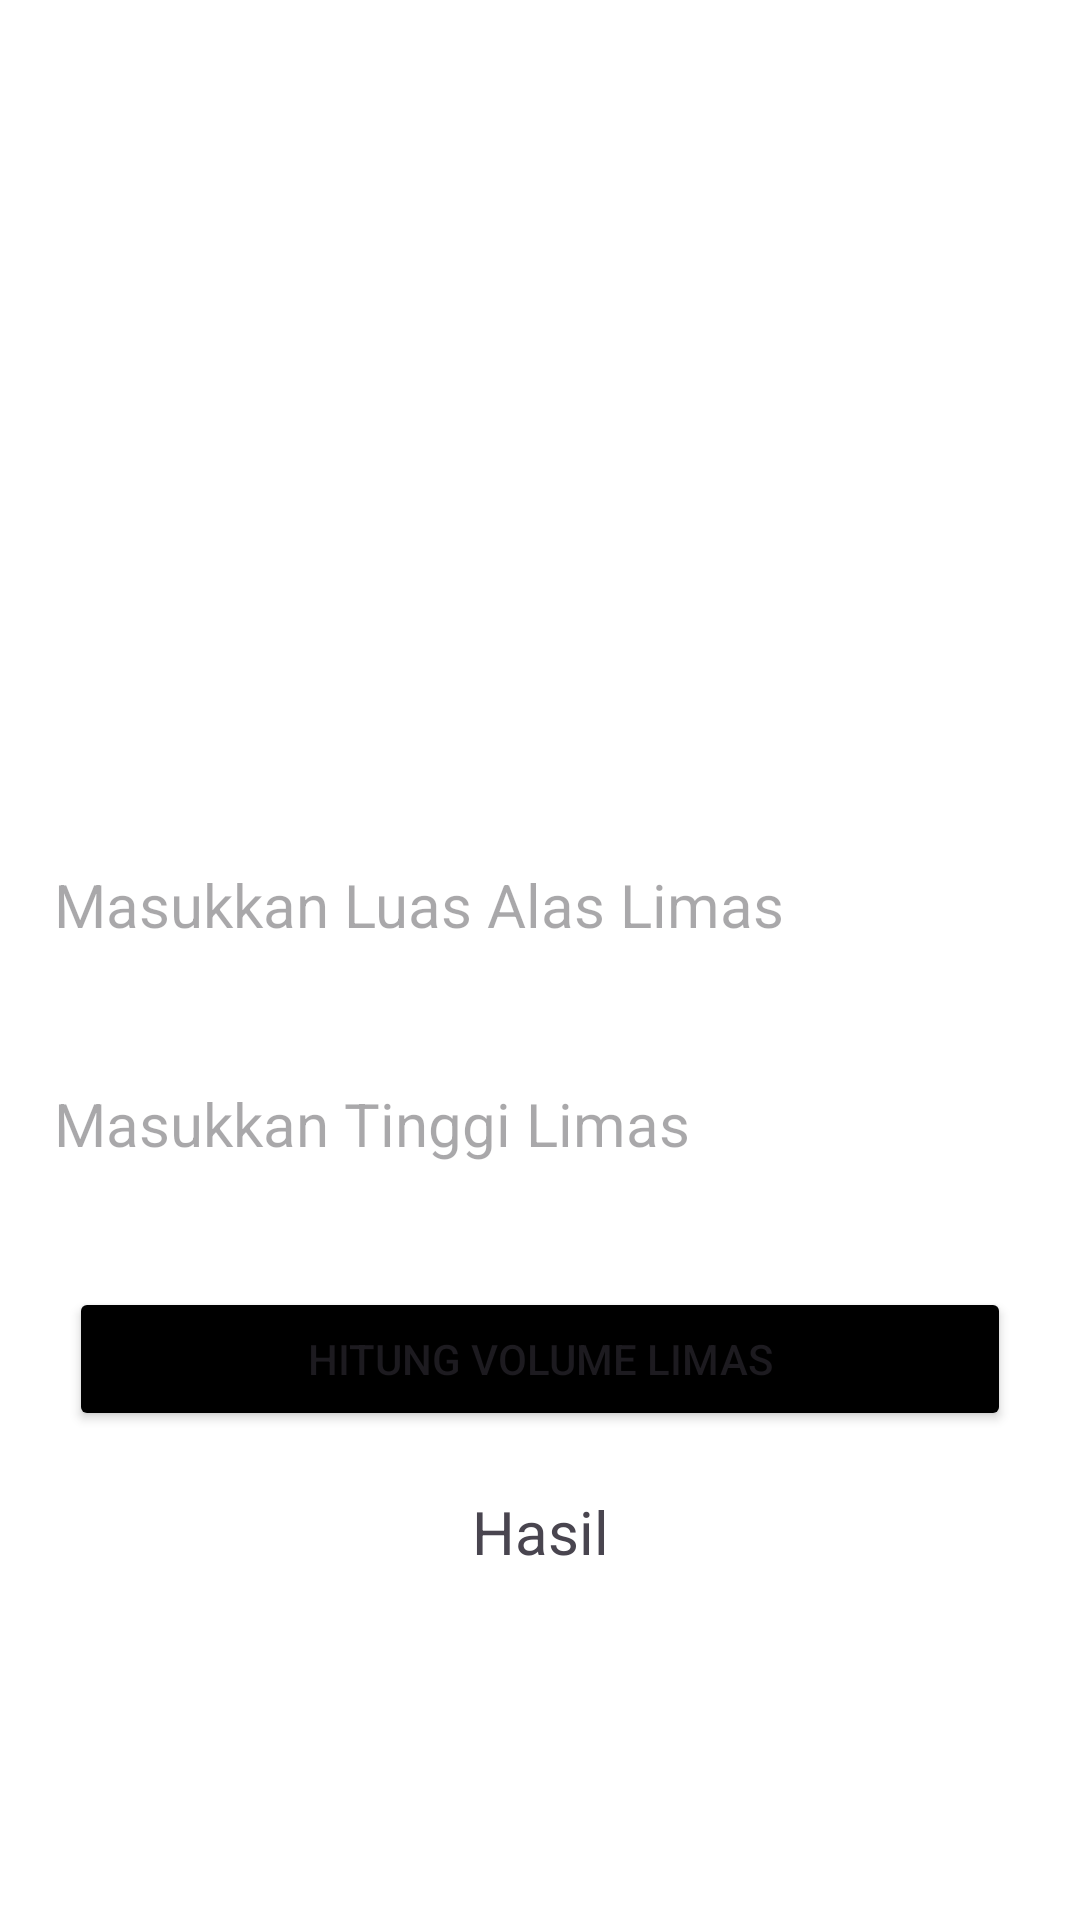

Layout XML and referenced resources for this Android screen:
<!-- AndroidManifest.xml: application theme Theme.Dashboard_tugas2024 -->
<!-- res/layout/activity_kalkulator_limas.xml -->
<?xml version="1.0" encoding="utf-8"?>
<androidx.constraintlayout.widget.ConstraintLayout xmlns:android="http://schemas.android.com/apk/res/android"
    xmlns:app="http://schemas.android.com/apk/res-auto"
    xmlns:tools="http://schemas.android.com/tools"
    android:id="@+id/main"
    android:layout_width="match_parent"
    android:layout_height="match_parent"
    tools:context=".kalkulator_bangunruang.Kalkulator_limas"
    android:background="@color/white">

    <ImageView
        android:id="@+id/logo"
        android:layout_width="200dp"
        android:layout_height="150dp"
        android:layout_gravity="center"
        android:layout_marginTop="20dp"
        android:src="@drawable/limas_pict"
        app:layout_constraintEnd_toEndOf="parent"
        app:layout_constraintStart_toStartOf="parent"
        app:layout_constraintTop_toTopOf="parent" />


    <EditText
        android:id="@+id/txtluasAlaslimas"
        android:layout_width="match_parent"
        android:layout_height="wrap_content"
        android:layout_marginTop="100dp"
        android:background="@drawable/rounded_corner"
        android:hint="Masukkan Luas Alas Limas"
        android:inputType="numberDecimal"
        android:padding="18dp"
        android:textSize="20sp"
        app:layout_constraintEnd_toEndOf="parent"
        app:layout_constraintStart_toStartOf="parent"
        app:layout_constraintTop_toBottomOf="@+id/logo" />
    <EditText
        android:id="@+id/txtTinggilimas"
        android:layout_width="match_parent"
        android:layout_height="wrap_content"
        android:layout_marginTop="10dp"
        android:background="@drawable/rounded_corner"
        android:hint="Masukkan Tinggi Limas"
        android:inputType="numberDecimal"
        android:padding="18dp"
        android:textSize="20sp"
        app:layout_constraintEnd_toEndOf="parent"
        app:layout_constraintStart_toStartOf="parent"
        app:layout_constraintTop_toBottomOf="@+id/txtluasAlaslimas" />

    <Button
        android:id="@+id/Klikhasil"
        android:layout_width="match_parent"
        android:layout_height="wrap_content"
        android:layout_marginTop="20dp"
        android:backgroundTint="@color/black"
        android:text="Hitung Volume Limas"
        android:layout_margin="23dp"
        app:layout_constraintEnd_toEndOf="parent"
        app:layout_constraintStart_toStartOf="parent"
        app:layout_constraintTop_toBottomOf="@+id/txtTinggilimas" />

    <TextView
        android:id="@+id/hasilnya"
        android:layout_width="wrap_content"
        android:layout_height="wrap_content"
        android:layout_marginLeft="10dp"
        android:layout_marginRight="10dp"
        android:layout_marginTop="20dp"
        android:text="Hasil"
        android:textSize="20dp"
        app:layout_constraintEnd_toEndOf="parent"
        app:layout_constraintStart_toStartOf="parent"
        app:layout_constraintTop_toBottomOf="@+id/Klikhasil" />

</androidx.constraintlayout.widget.ConstraintLayout>
<!-- resources referenced by this layout -->
<resources>
  <style name="Theme.Dashboard_tugas2024" parent="Base.Theme.Dashboard_tugas2024" />
  <style name="Base.Theme.Dashboard_tugas2024" parent="Theme.Material3.DayNight.NoActionBar">
          
          
      </style>
  <!-- not gathered from this repository: default colours our renderer supplied (Android Studio template values) -->
  <color name="black">#FF000000</color>
  <color name="white">#FFFFFFFF</color>
</resources>
